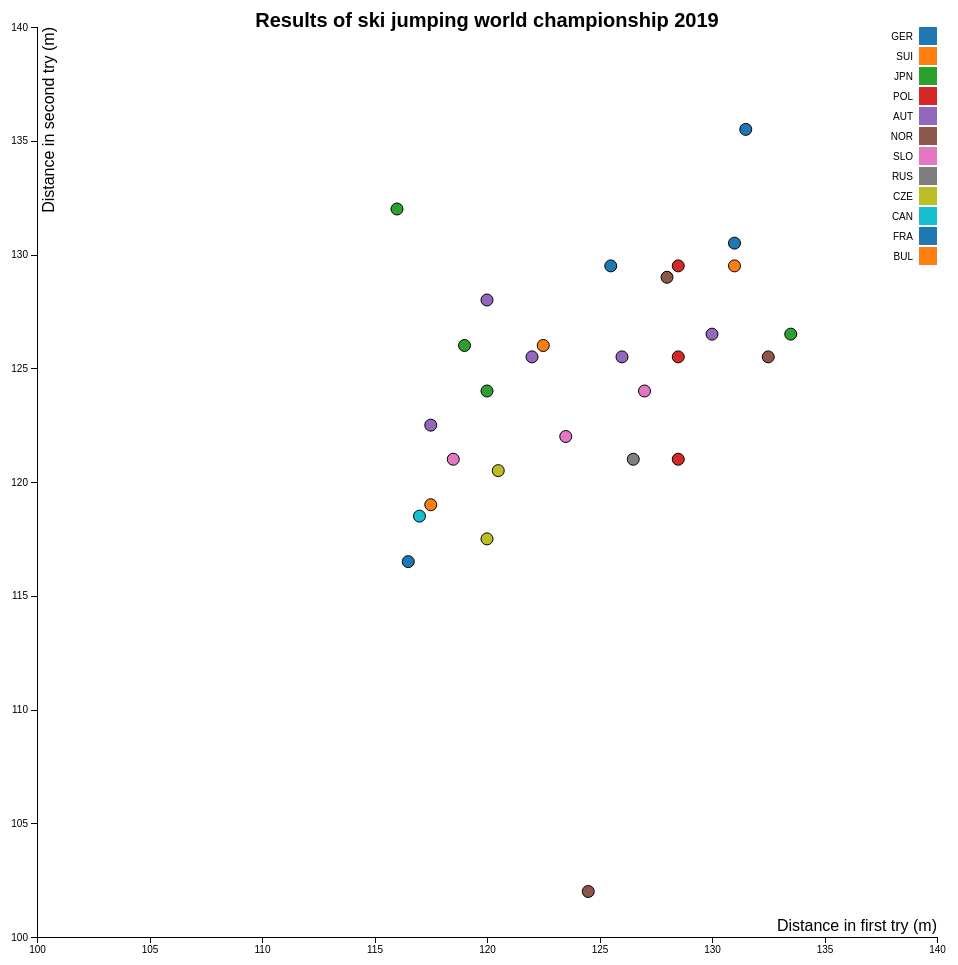
D3 v4 page, settled after 480 driven frames (8 s of simulated time); the page loaded 1 data file(s).



  //źródło: https://bl.ocks.org/sebg/6f7f1dd55e0c52ce5ee0dac2b2769f4b

var margin = {top: 20, right: 20, bottom: 30, left: 40},
    width = 960 - margin.left - margin.right,
    height = 960 - margin.top - margin.bottom;

var x = d3.scaleLinear()
    .range([0, width]);

var y = d3.scaleLinear()
    .range([height, 0]);

var color = d3.scaleOrdinal(d3.schemeCategory10);

var xAxis = d3.axisBottom(x);

var yAxis = d3.axisLeft(y);

var svg = d3.select("body").append("svg")
    .attr("width", width + margin.left + margin.right)
    .attr("height", height + margin.top + margin.bottom)
  .append("g")
    .attr("transform", "translate(" + margin.left + "," + margin.top + ")");



d3.tsv("MS2019_scores.tsv", function(error, data) {
  if (error) throw error;
  
  var div = d3.select("body").append("div")	
    .attr("class", "tooltip")				
    .style("opacity", 0);

  data.forEach(function(d) {
    d.Dist1 = +d.Dist1;
    d.Dist2 = +d.Dist2;
  });

  x.domain([100, 140]).nice();
  y.domain([100, 140]).nice();

  svg.append("text")
        .attr("x", (width / 2))             
        .attr("y", 0)
        .attr("text-anchor", "middle")  
        .style("font-size", "20px") 
        .style("font-weight", "bold")  
        .text("Results of ski jumping world championship 2019");

  svg.append("g")
      .attr("class", "x axis")
      .attr("transform", "translate(0," + height + ")")
      .call(xAxis)
    .append("text")
      .attr("class", "label")
      .attr("x", width)
      .attr("y", -6)
      .style("text-anchor", "end")
      .style("font-size", "16px")
      .text("Distance in first try (m)");

  svg.append("g")
      .attr("class", "y axis")
      .call(yAxis)
    .append("text")
      .attr("class", "label")
      .attr("transform", "rotate(-90)")
      .attr("y", 6)
      .attr("dy", ".71em")
      .style("text-anchor", "end")
      .style("font-size", "16px")
      .text("Distance in second try (m)")

  svg.selectAll(".dot")
      .data(data)
    .enter().append("circle")
      .attr("class", "dot")
      .attr("r", 6)
      .attr("cx", function(d) { return x(d.Dist1); })
      .attr("cy", function(d) { return y(d.Dist2); })
      .style("fill", function(d) { return color(d.Nationality); })
      .on("mouseover", function(d) {
       d3.select(this).transition()
          .duration("500")
          .attr("r", 10);
       div.transition()
         .duration(200)
         .style("opacity", .9);
       div.html("<b>" + "Name: " + d.Name + "</b><br/>"
                        + "Points: " + d.Total + "<br/>"
                        + "Country: " + d.Nationality + "<br/>"
                        + "Distance in 1st try: " + d.Dist1 + "<br/>"
                        + "Distance in 2nd try: " + d.Dist2 + "<br/>")
         .style("left", (d3.event.pageX) + "px")
         .style("top", (d3.event.pageY - 28) + "px");
       })
     .on("mouseout", function(d) {
       d3.select(this).transition()
          .duration("500")
          .attr("r", 6);
       div.transition()
         .duration(500)
         .style("opacity", 0);
       });

  var legend = svg.selectAll(".legend")
      .data(color.domain())
    .enter().append("g")
      .attr("class", "legend")
      .attr("transform", function(d, i) { return "translate(0," + i * 20 + ")"; });

  legend.append("rect")
      .attr("x", width - 18)
      .attr("width", 18)
      .attr("height", 18)
      .style("fill", color);

  legend.append("text")
      .attr("x", width - 24)
      .attr("y", 9)
      .attr("dy", ".35em")
      .style("text-anchor", "end")
      .text(function(d) { return d; });

});



### data: MS2019_scores.tsv
Name	Nationality	Dist1	Dist2	Total
Eisenbichler M.	GER	131.5	135.5	279.4
Geiger K.	GER	131	130.5	267.3
Peier K.	SUI	131	129.5	266.1
Kobayashi R.	JPN	133.5	126.5	262
Stoch K.	POL	128.5	129.5	259.4
Kraft S.	AUT	130	126.5	256.1
Forfang J.	NOR	132.5	125.5	250.9
Johansson R.	NOR	128	129	248.9
Freitag R.	GER	125.5	129.5	248.7
Zajc T.	SLO	127	124	245.5
Huber D.	AUT	126	125.5	242
Kubacki D.	POL	128.5	125.5	240.2
Aschenwald P.	AUT	120	128	239.9
Hayboeck M.	AUT	122	125.5	233.7
Ammann S.	SUI	122.5	126	230.6
Prevc P.	SLO	123.5	122	230.5
Kobayashi J.	JPN	116	132	230
Klimov E.	RUS	126.5	121	229.1
Zyla P.	POL	128.5	121	228.7
Ito D.	JPN	119	126	225.7
Sato Y.	JPN	120	124	221.4
Koudelka R.	CZE	120.5	120.5	220.1
Jelar Z.	SLO	118.5	121	219.8
Fettner M.	AUT	117.5	122.5	219
Polasek V.	CZE	120	117.5	218.2
Schuler A.	SUI	117.5	119	212.6
Boyd-Clowes M.	CAN	117	118.5	212.1
Learoyd J.	FRA	116.5	116.5	205.9
Stjernen A.	NOR	124.5	102	185.5
Zografski V.	BUL	117	0	117